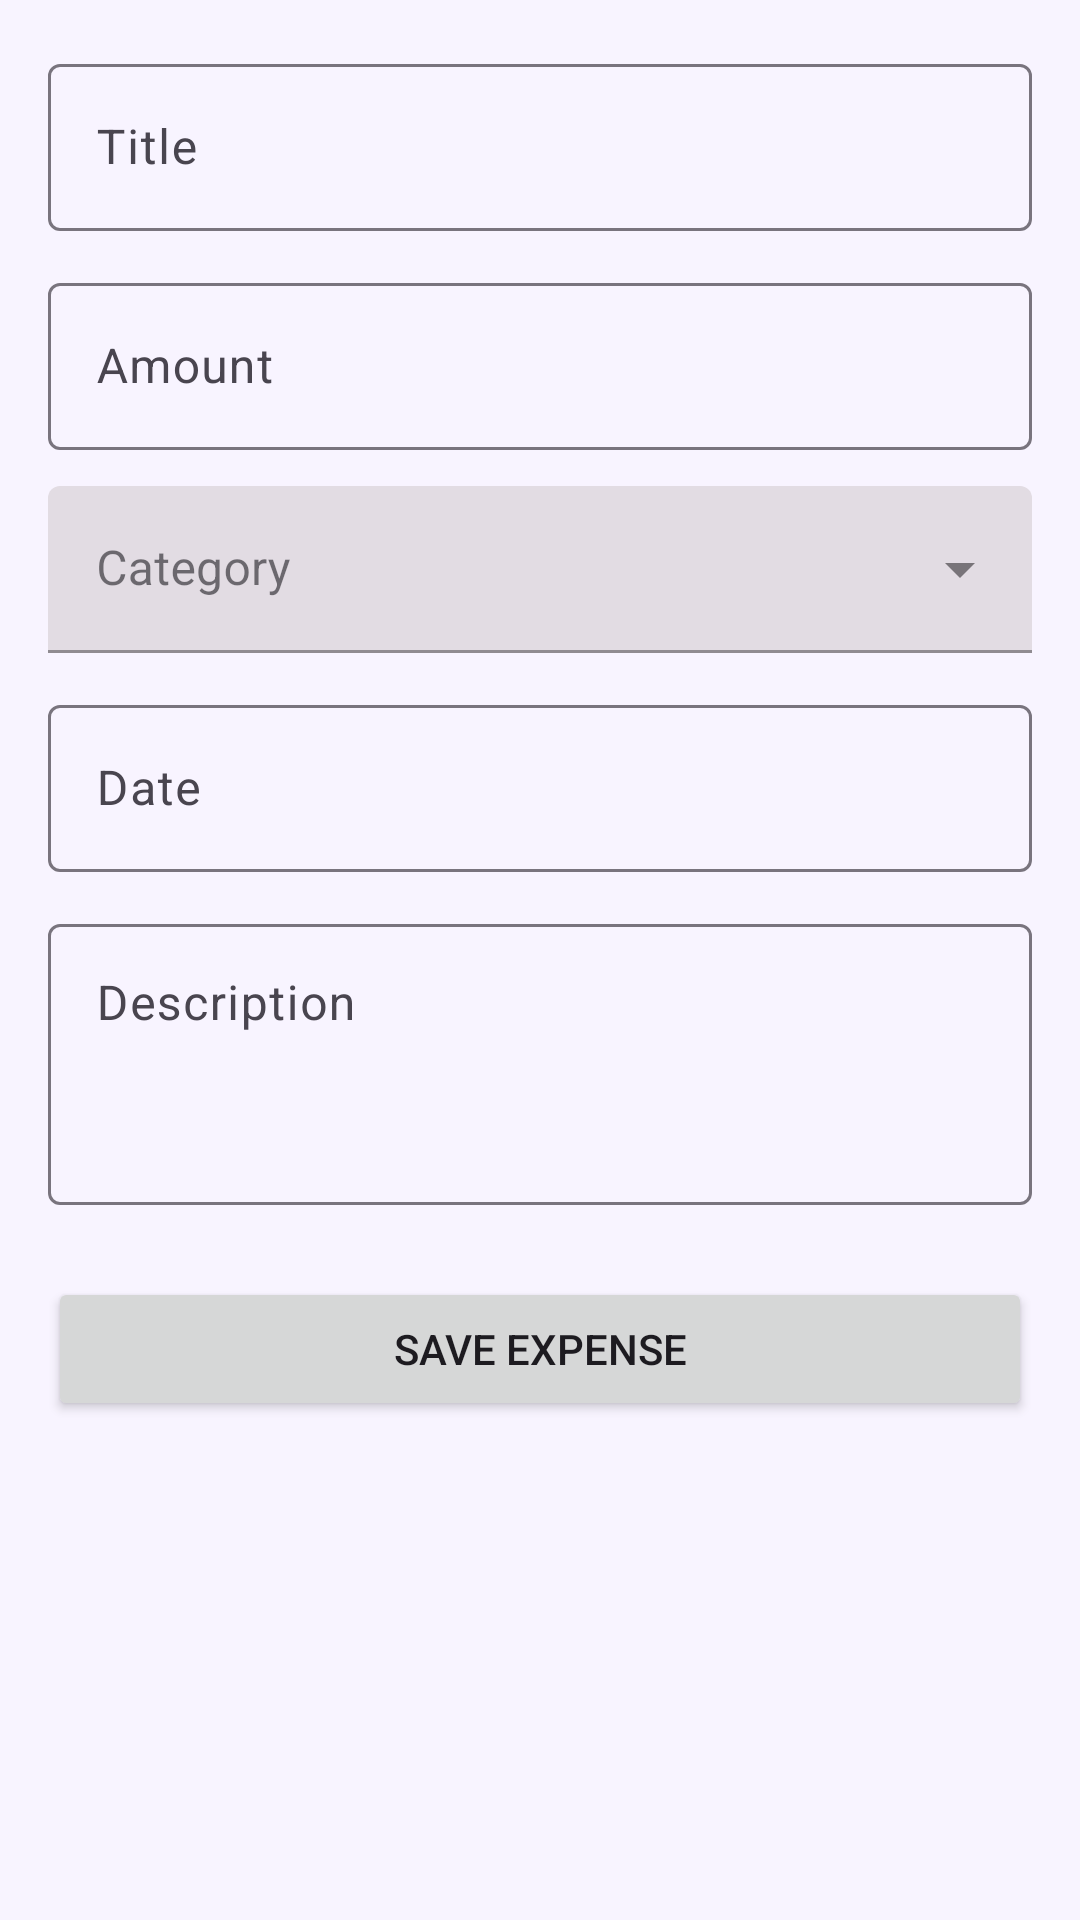

The Android layout XML behind this screen, and the referenced resources:
<!-- AndroidManifest.xml: application theme Theme.SpendWise -->
<!-- res/layout/fragment_add_expense.xml -->
<?xml version="1.0" encoding="utf-8"?>
<androidx.core.widget.NestedScrollView xmlns:android="http://schemas.android.com/apk/res/android"
    xmlns:app="http://schemas.android.com/apk/res-auto"
    android:layout_width="match_parent"
    android:layout_height="match_parent"
    android:padding="16dp">

    <LinearLayout
        android:layout_width="match_parent"
        android:layout_height="wrap_content"
        android:orientation="vertical">

        <com.google.android.material.textfield.TextInputLayout
            android:id="@+id/til_title_parent"
            android:layout_width="match_parent"
            android:layout_height="wrap_content"
            android:layout_marginBottom="12dp"
            android:hint="Title">

            <com.google.android.material.textfield.TextInputEditText
                android:id="@+id/et_title"
                android:layout_width="match_parent"
                android:layout_height="wrap_content" />
        </com.google.android.material.textfield.TextInputLayout>

        <com.google.android.material.textfield.TextInputLayout
            android:id="@+id/til_amount_parent"
            android:layout_width="match_parent"
            android:layout_height="wrap_content"
            android:layout_marginBottom="12dp"
            android:hint="Amount">

            <com.google.android.material.textfield.TextInputEditText
                android:id="@+id/et_amount"
                android:layout_width="match_parent"
                android:layout_height="wrap_content"
                android:inputType="numberDecimal" />
        </com.google.android.material.textfield.TextInputLayout>

        <com.google.android.material.textfield.TextInputLayout
            style="@style/Widget.MaterialComponents.TextInputLayout.FilledBox.ExposedDropdownMenu"
            android:layout_width="match_parent"
            android:layout_height="wrap_content"
            android:layout_marginBottom="12dp"
            android:hint="Category">

            <AutoCompleteTextView
                android:id="@+id/spinner_category"
                android:layout_width="match_parent"
                android:layout_height="wrap_content"
                android:inputType="none" />
        </com.google.android.material.textfield.TextInputLayout>

        <com.google.android.material.textfield.TextInputLayout
            android:id="@+id/til_date_parent"
            android:layout_width="match_parent"
            android:layout_height="wrap_content"
            android:layout_marginBottom="12dp"
            android:hint="Date">

            <com.google.android.material.textfield.TextInputEditText
                android:id="@+id/et_date"
                android:layout_width="match_parent"
                android:layout_height="wrap_content"
                android:focusable="false"
                android:clickable="true" />
        </com.google.android.material.textfield.TextInputLayout>

        <com.google.android.material.textfield.TextInputLayout
            android:layout_width="match_parent"
            android:layout_height="wrap_content"
            android:layout_marginBottom="24dp"
            android:hint="Description">

            <com.google.android.material.textfield.TextInputEditText
                android:id="@+id/et_description"
                android:layout_width="match_parent"
                android:layout_height="wrap_content"
                android:gravity="top"
                android:inputType="textMultiLine"
                android:lines="3" />
        </com.google.android.material.textfield.TextInputLayout>

        <Button
            android:id="@+id/btn_save"
            android:layout_width="match_parent"
            android:layout_height="wrap_content"
            android:text="Save Expense"
            android:padding="12dp" />

    </LinearLayout>
</androidx.core.widget.NestedScrollView>
<!-- resources referenced by this layout -->
<resources>
  <style name="Theme.SpendWise" parent="Theme.Material3.DayNight.NoActionBar">
          <item name="colorPrimary">@color/primary</item>
          <item name="colorPrimaryVariant">@color/primary_variant</item>
          <item name="colorSecondary">@color/secondary</item>
          <item name="android:windowBackground">@color/background</item>
          <item name="android:statusBarColor">@color/primary</item>
      </style>
  <color name="primary">#6C3FC5</color>
  <color name="primary_variant">#5A35A3</color>
  <color name="secondary">#FFD700</color>
  <color name="background">#F8F4FF</color>
</resources>
